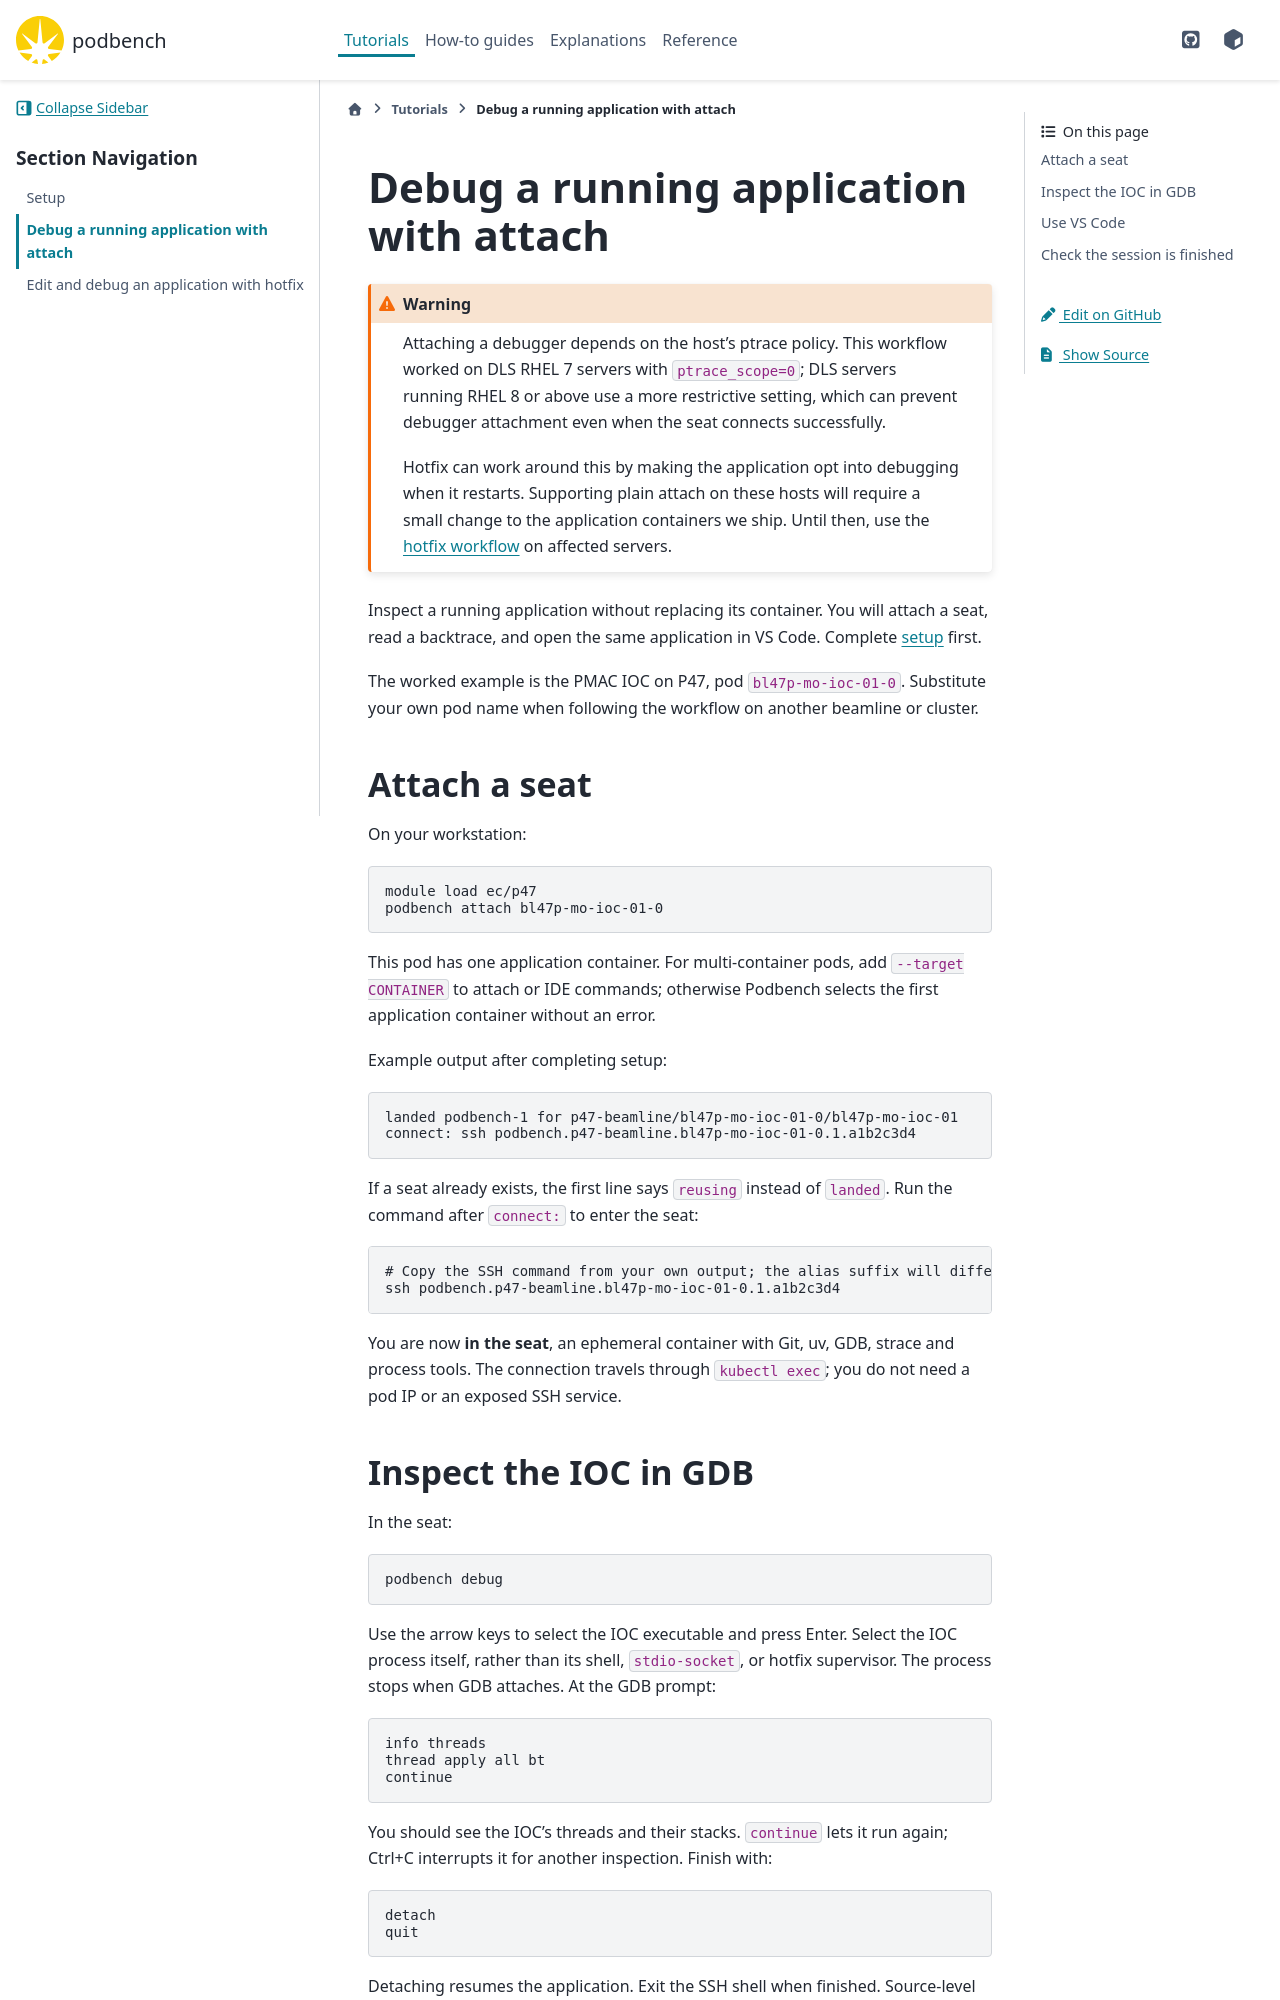

repository: epics-containers/podbench · page: 0.21.0/tutorials/attach.html · generator: sphinx

# Debug a running application with attach

:::{warning}
Attaching a debugger depends on the host's ptrace policy. This workflow worked on
DLS RHEL 7 servers with `ptrace_scope=0`; DLS servers running RHEL 8 or above use a more
restrictive setting, which can prevent debugger attachment even when the seat
connects successfully.

Hotfix can work around this by making the application opt into debugging when it
restarts. Supporting plain attach on these hosts will require a small change to
the application containers we ship. Until then, use the [hotfix workflow](hotfix.md)
on affected servers.
:::

Inspect a running application without replacing its container. You will attach
a seat, read a backtrace, and open the same application in VS Code. Complete
[setup](setup.md) first.

The worked example is the PMAC IOC on P47, pod `bl47p-mo-ioc-01-0`. Substitute
your own pod name when following the workflow on another beamline or cluster.

## Attach a seat

On your workstation:

```bash
module load ec/p47
podbench attach bl47p-mo-ioc-01-0
```

This pod has one application container. For multi-container pods, add
`--target CONTAINER` to attach or IDE commands; otherwise Podbench selects the
first application container without an error.

Example output after completing setup:

```text
landed podbench-1 for p47-beamline/bl47p-mo-ioc-01-0/bl47p-mo-ioc-01
connect: ssh podbench.p47-beamline.bl47p-mo-ioc-01-0.1.a1b2c3d4
```

If a seat already exists, the first line says `reusing` instead of `landed`.
Run the command after `connect:` to enter the seat:

```bash
# Copy the SSH command from your own output; the alias suffix will differ.
ssh podbench.p47-beamline.bl47p-mo-ioc-01-0.1.a1b2c3d4
```

You are now **in the seat**, an ephemeral container with Git, uv, GDB, strace and
process tools. The connection travels
through `kubectl exec`; you do not need a pod IP or an exposed SSH service.
